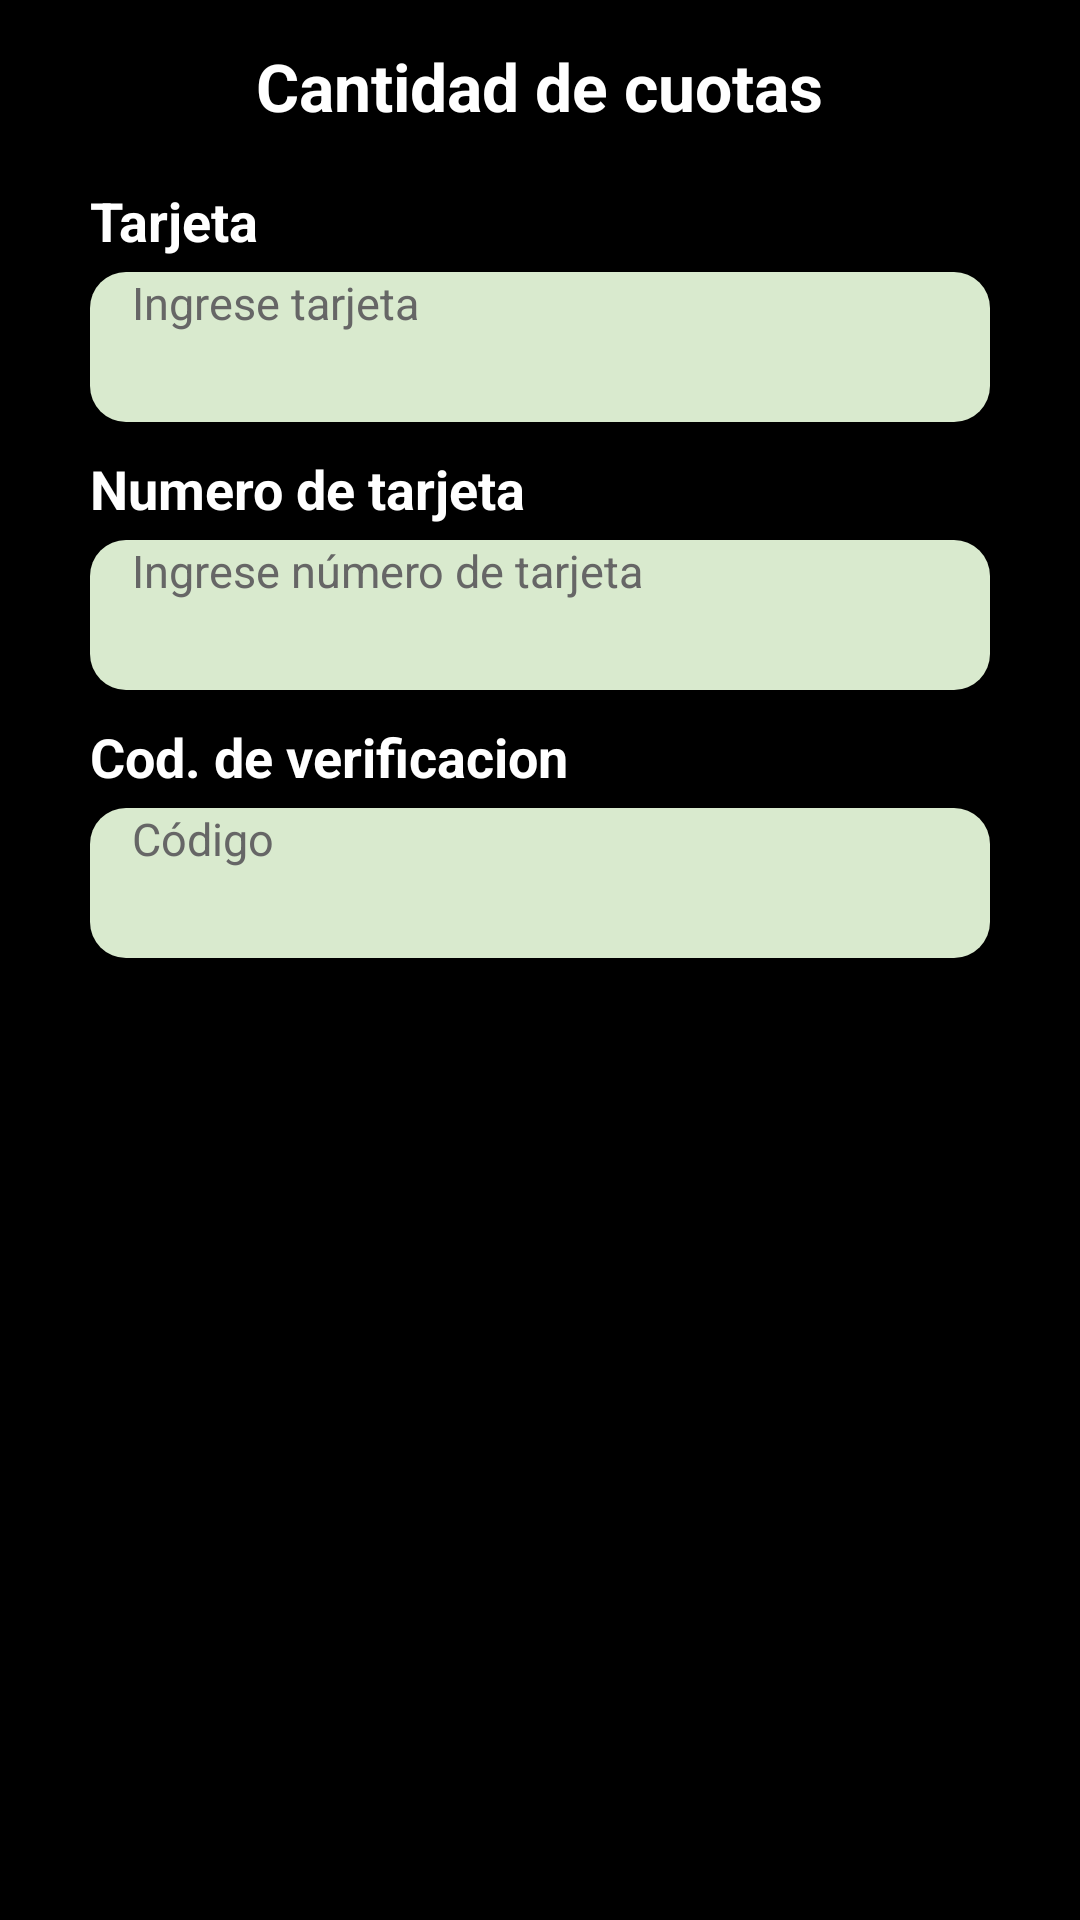

Produce the Android XML layout that renders to this screen, including the resource entries it uses.
<!-- AndroidManifest.xml: application theme Theme.ClubDeportivo -->
<!-- res/layout/activity_cantidad_cuotas.xml -->
<?xml version="1.0" encoding="utf-8"?>


<ScrollView xmlns:android="http://schemas.android.com/apk/res/android"
    android:layout_width="match_parent"
    android:layout_height="match_parent"
    android:background="@color/black"
    android:fillViewport="true">

    <LinearLayout
        android:layout_width="match_parent"
        android:layout_height="wrap_content"
        android:orientation="vertical"
        android:gravity="center_horizontal"
        android:paddingStart="18dp"
        android:paddingEnd="18dp"
        android:paddingTop="14dp"
        android:paddingBottom="14dp">

        
        <TextView
            android:layout_width="wrap_content"
            android:layout_height="wrap_content"
            android:text="Cantidad de cuotas"
            android:textColor="@color/white"
            android:textSize="22sp"
            android:textStyle="bold"
            android:gravity="center"
            android:layout_marginBottom="18dp" />

        
        <TextView
            android:layout_width="300dp"
            android:layout_height="wrap_content"
            android:text="Tarjeta"
            android:textColor="@color/white"
            android:textSize="18sp"
            android:textStyle="bold"
            android:layout_marginBottom="5dp" />

        <EditText
            android:id="@+id/etTarjeta"
            android:layout_width="300dp"
            android:layout_height="50dp"
            android:background="@drawable/bg_input"
            android:hint="Ingrese tarjeta"
            android:inputType="text"
            android:paddingStart="14dp"
            android:paddingEnd="14dp"
            android:textColor="@color/black"
            android:textColorHint="#666666"
            android:textSize="15sp"
            android:singleLine="true"
            android:layout_marginBottom="10dp" />

        
        <TextView
            android:layout_width="300dp"
            android:layout_height="wrap_content"
            android:text="Numero de tarjeta"
            android:textColor="@color/white"
            android:textSize="18sp"
            android:textStyle="bold"
            android:layout_marginBottom="5dp" />

        <EditText
            android:id="@+id/etNumeroTarjeta"
            android:layout_width="300dp"
            android:layout_height="50dp"
            android:background="@drawable/bg_input"
            android:hint="Ingrese número de tarjeta"
            android:inputType="number"
            android:paddingStart="14dp"
            android:paddingEnd="14dp"
            android:textColor="@color/black"
            android:textColorHint="#666666"
            android:textSize="15sp"
            android:singleLine="true"
            android:layout_marginBottom="10dp" />

        
        <TextView
            android:layout_width="300dp"
            android:layout_height="wrap_content"
            android:text="Cod. de verificacion"
            android:textColor="@color/white"
            android:textSize="18sp"
            android:textStyle="bold"
            android:layout_marginBottom="5dp" />

        <EditText
            android:id="@+id/etCodigoVerificacion"
            android:layout_width="300dp"
            android:layout_height="50dp"
            android:background="@drawable/bg_input"
            android:hint="Código"
            android:inputType="number"
            android:paddingStart="14dp"
            android:paddingEnd="14dp"
            android:textColor="@color/black"
            android:textColorHint="#666666"
            android:textSize="15sp"
            android:singleLine="true"
            android:layout_marginBottom="24dp" />

        
        <Button
            android:id="@+id/btnUnPago"
            android:layout_width="300dp"
            android:layout_height="50dp"
            android:backgroundTint="@color/GreenStrong"
            android:text="1 Pago"
            android:textColor="@color/black"
            android:textSize="17sp"
            android:textStyle="bold"
            android:textAllCaps="false"
            android:layout_marginBottom="22dp" />

        
        <LinearLayout
            android:layout_width="300dp"
            android:layout_height="wrap_content"
            android:orientation="horizontal"
            android:gravity="center"
            android:layout_marginBottom="20dp">

            <Button
                android:id="@+id/btnTresCuotas"
                android:layout_width="143dp"
                android:layout_height="50dp"
                android:layout_marginEnd="14dp"
                android:backgroundTint="@color/GreenStrong"
                android:text="3 cuotas"
                android:textColor="@color/black"
                android:textSize="16sp"
                android:textStyle="bold"
                android:textAllCaps="false" />

            <Button
                android:id="@+id/btnSeisCuotas"
                android:layout_width="143dp"
                android:layout_height="50dp"
                android:backgroundTint="@color/GreenStrong"
                android:text="6 cuotas"
                android:textColor="@color/black"
                android:textSize="16sp"
                android:textStyle="bold"
                android:textAllCaps="false" />

        </LinearLayout>

        
        <LinearLayout
            android:layout_width="300dp"
            android:layout_height="wrap_content"
            android:orientation="horizontal"
            android:gravity="center"
            android:layout_marginBottom="38dp">

            <Button
                android:id="@+id/btnNueveCuotas"
                android:layout_width="143dp"
                android:layout_height="50dp"
                android:layout_marginEnd="14dp"
                android:backgroundTint="@color/GreenStrong"
                android:text="9 cuotas"
                android:textColor="@color/black"
                android:textSize="16sp"
                android:textStyle="bold"
                android:textAllCaps="false" />

            <Button
                android:id="@+id/btnDoceCuotas"
                android:layout_width="143dp"
                android:layout_height="50dp"
                android:backgroundTint="@color/GreenStrong"
                android:text="12 cuotas"
                android:textColor="@color/black"
                android:textSize="16sp"
                android:textStyle="bold"
                android:textAllCaps="false" />

        </LinearLayout>

        
        <Button
            android:id="@+id/btnVolver"
            android:layout_width="300dp"
            android:layout_height="50dp"
            android:backgroundTint="@color/GreenStrong"
            android:text="Volver"
            android:textColor="@color/black"
            android:textSize="17sp"
            android:textStyle="bold"
            android:textAllCaps="false"
            android:layout_marginBottom="20dp" />

        
        <ImageView
            android:id="@+id/imgLogoCantidadCuotas"
            android:layout_width="170dp"
            android:layout_height="90dp"
            android:contentDescription="Logo Club"
            android:scaleType="fitCenter"
            android:src="@drawable/logo" />

    </LinearLayout>

</ScrollView>
<!-- resources referenced by this layout -->
<resources>
  <color name="GreenStrong">#01BF01</color>
  <color name="black">#FF000000</color>
  <color name="white">#FFFFFFFF</color>
  <!-- drawable bg_input (drawable) -->
  <?xml version="1.0" encoding="utf-8"?>
  
  
  <shape xmlns:android="http://schemas.android.com/apk/res/android">
  
      <solid android:color="#D9EACE" />
  
      <corners android:radius="12dp" />
  
  </shape>
</resources>
